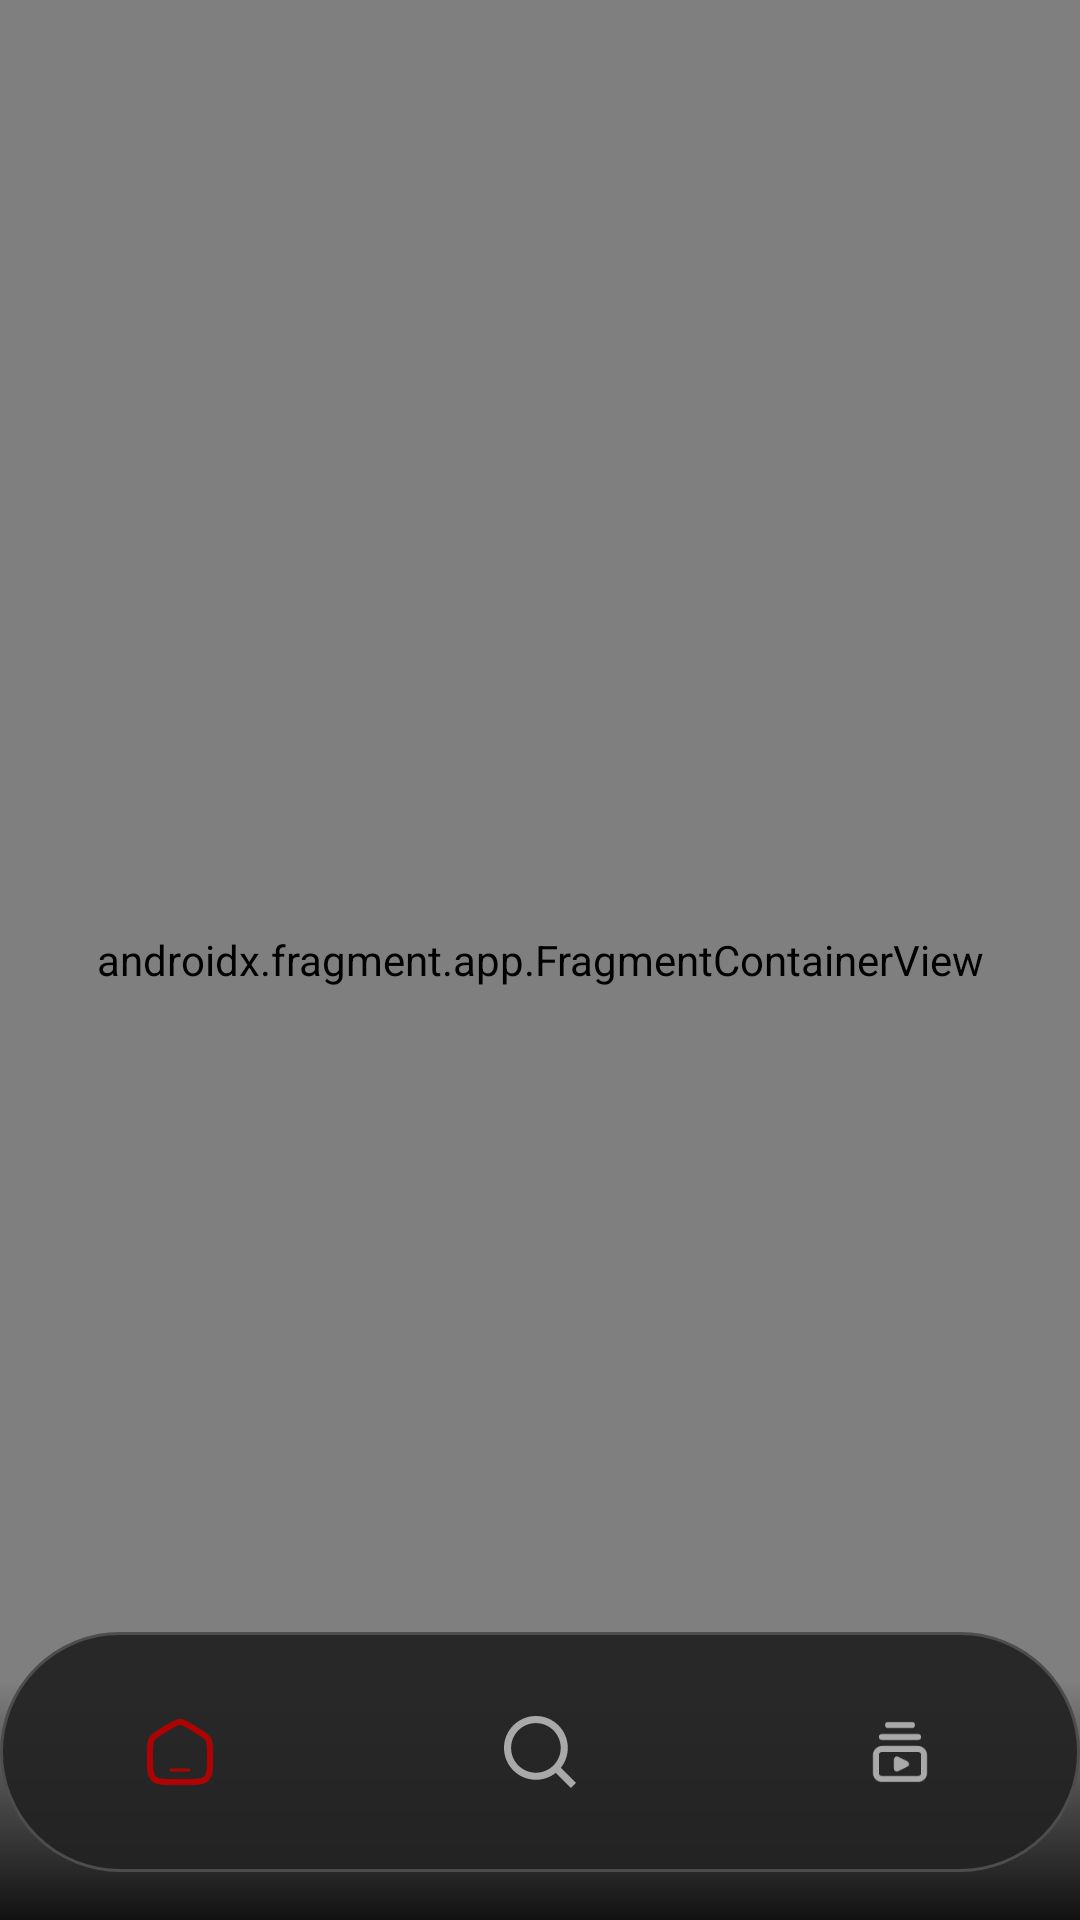

This screen was rendered from an Android layout file. Write that file and the resources it references.
<!-- AndroidManifest.xml: application theme Theme.OBSSMovies -->
<!-- res/layout/activity_main.xml -->
<?xml version="1.0" encoding="utf-8"?>
<androidx.constraintlayout.widget.ConstraintLayout xmlns:android="http://schemas.android.com/apk/res/android"
    xmlns:app="http://schemas.android.com/apk/res-auto"
    xmlns:tools="http://schemas.android.com/tools"
    android:id="@+id/main"
    android:layout_width="match_parent"
    android:layout_height="match_parent"
    android:background="@color/dark_background"
    tools:context=".MainActivity">

    <androidx.fragment.app.FragmentContainerView
        android:id="@+id/navHostFragment"
        android:name="androidx.navigation.fragment.NavHostFragment"
        android:layout_width="0dp"
        android:layout_height="0dp"
        app:defaultNavHost="true"
        app:layout_constraintBottom_toBottomOf="parent"
        app:layout_constraintEnd_toEndOf="parent"
        app:layout_constraintStart_toStartOf="parent"
        app:layout_constraintTop_toTopOf="parent"
        app:navGraph="@navigation/nav_graph" />

    <View
        android:id="@+id/bottomBarBackground"
        android:layout_width="0dp"
        android:layout_height="80dp"
        android:background="@drawable/bg_gradient_overlay"
        app:layout_constraintBottom_toBottomOf="parent"
        app:layout_constraintEnd_toEndOf="parent"
        app:layout_constraintStart_toStartOf="parent" />

    <com.google.android.material.bottomnavigation.BottomNavigationView
        android:id="@+id/bottomNav"
        android:layout_width="wrap_content"
        android:layout_height="wrap_content"
        android:layout_marginBottom="16dp"
        app:itemIconSize="24dp"
        app:itemIconTint="@color/bottom_nav_icon_color"
        android:background="@drawable/bg_bottom_nav"
        app:itemActiveIndicatorStyle="@null"
        app:labelVisibilityMode="unlabeled"
        app:layout_constraintBottom_toBottomOf="parent"
        app:layout_constraintEnd_toEndOf="parent"
        app:layout_constraintStart_toStartOf="parent"
        app:menu="@menu/bottom_nav_menu" />


</androidx.constraintlayout.widget.ConstraintLayout>
<!-- resources referenced by this layout -->
<resources>
  <color name="dark_background">#121212</color>
  <!-- drawable bg_bottom_nav (drawable) -->
  <shape xmlns:android="http://schemas.android.com/apk/res/android">
      <solid android:color="@color/semi_transparent_gray" />
  
      <stroke
          android:width="1dp"
          android:color="#4D4D4D" />
  
      <corners android:radius="180dp" />
  </shape>
  <!-- drawable bg_gradient_overlay (drawable) -->
  <shape xmlns:android="http://schemas.android.com/apk/res/android"
      android:shape="rectangle">
      <gradient
          android:startColor="@android:color/transparent"
          android:endColor="#DC000000"
          android:angle="270" />
  </shape>
  <style name="Theme.OBSSMovies" parent="Base.Theme.OBSSMovies" />
  <color name="semi_transparent_gray">#EE232323</color>
  <style name="Base.Theme.OBSSMovies" parent="Theme.Material3.DayNight.NoActionBar">
          
          
      </style>
</resources>
